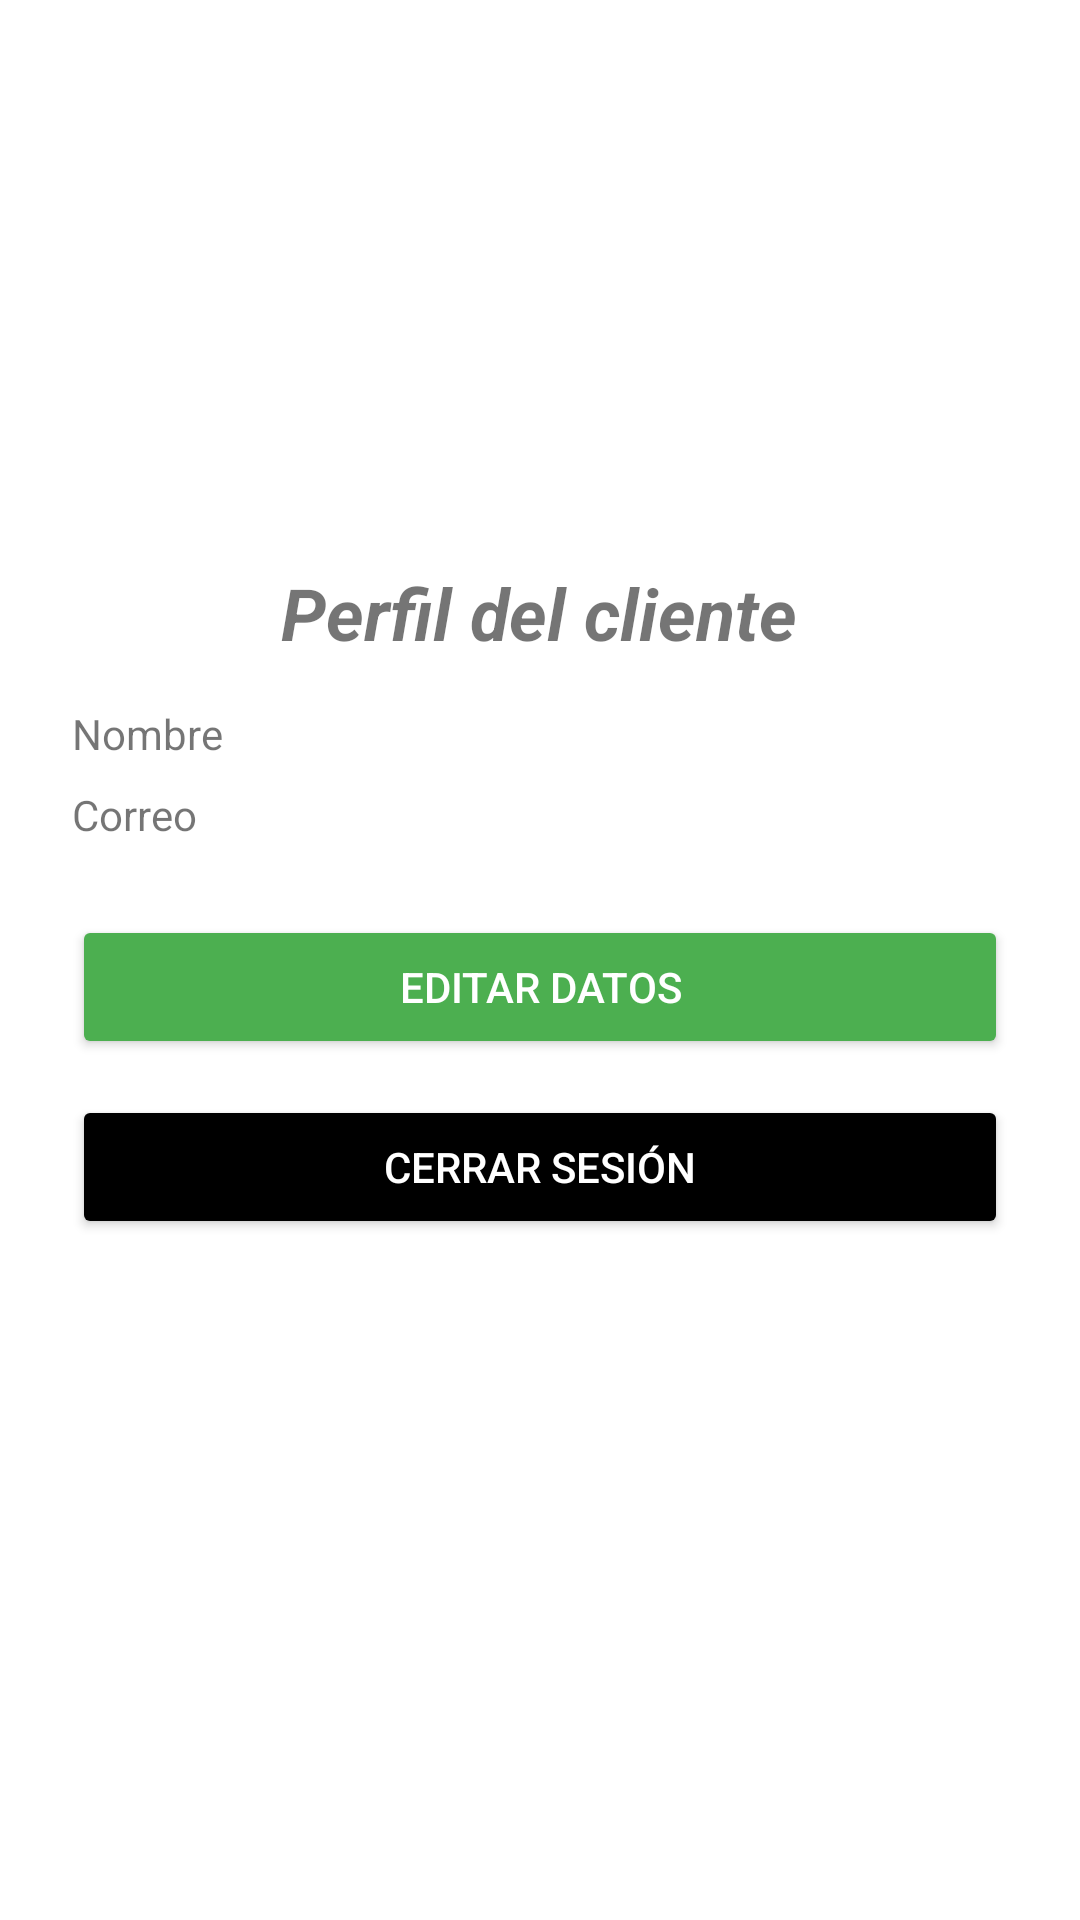

Produce the Android XML layout that renders to this screen, including the resource entries it uses.
<!-- AndroidManifest.xml: application theme Theme.Gnova -->
<!-- res/layout/activity_perfil_cliente.xml -->
<?xml version="1.0" encoding="utf-8"?>
<androidx.constraintlayout.widget.ConstraintLayout xmlns:android="http://schemas.android.com/apk/res/android"
    xmlns:app="http://schemas.android.com/apk/res-auto"
    xmlns:tools="http://schemas.android.com/tools"
    android:id="@+id/main"
    android:layout_width="match_parent"
    android:layout_height="match_parent"
    tools:context=".PerfilClienteActivity"
    android:padding="24dp">

    <TextView
        android:id="@+id/tvTituloPerfil"
        android:layout_width="173dp"
        android:layout_height="47dp"
        android:layout_marginTop="164dp"
        android:text="@string/titulo_perfil"
        android:textSize="24sp"
        android:textStyle="bold|italic"
        app:layout_constraintEnd_toEndOf="parent"
        app:layout_constraintStart_toStartOf="parent"
        app:layout_constraintTop_toTopOf="parent" />

    <TextView
        android:id="@+id/tvNombreCliente"
        android:layout_width="0dp"
        android:layout_height="wrap_content"
        android:text="Nombre"
        app:layout_constraintTop_toBottomOf="@id/tvTituloPerfil"
        app:layout_constraintStart_toStartOf="parent"
        app:layout_constraintEnd_toEndOf="parent" />

    <TextView
        android:id="@+id/tvCorreoCliente"
        android:layout_width="0dp"
        android:layout_height="wrap_content"
        android:text="Correo"
        app:layout_constraintTop_toBottomOf="@id/tvNombreCliente"
        app:layout_constraintStart_toStartOf="parent"
        app:layout_constraintEnd_toEndOf="parent"
        android:layout_marginTop="8dp" />

    <Button
        android:id="@+id/btnEditarDatos"
        android:layout_width="0dp"
        android:layout_height="wrap_content"
        android:text="@string/btn_editar_datos"
        android:backgroundTint="@color/verde_gnova"
        android:textColor="@color/blanco"
        app:layout_constraintTop_toBottomOf="@id/tvCorreoCliente"
        app:layout_constraintStart_toStartOf="parent"
        app:layout_constraintEnd_toEndOf="parent"
        android:layout_marginTop="24dp" />

    <Button
        android:id="@+id/btnCerrarSesion"
        android:layout_width="0dp"
        android:layout_height="wrap_content"
        android:text="@string/btn_cerrar_sesion"
        android:backgroundTint="@color/negro"
        android:textColor="@color/blanco"
        app:layout_constraintTop_toBottomOf="@id/btnEditarDatos"
        app:layout_constraintStart_toStartOf="parent"
        app:layout_constraintEnd_toEndOf="parent"
        android:layout_marginTop="12dp" />

    <ImageView
        android:id="@+id/imageView6"
        android:layout_width="120dp"
        android:layout_height="110dp"
        app:layout_constraintBottom_toTopOf="@+id/tvTituloPerfil"
        app:layout_constraintEnd_toEndOf="parent"
        app:layout_constraintHorizontal_bias="0.497"
        app:layout_constraintStart_toStartOf="parent"
        app:layout_constraintTop_toTopOf="parent"
        app:layout_constraintVertical_bias="0.481"
        app:srcCompat="@drawable/icono_perfil" />
</androidx.constraintlayout.widget.ConstraintLayout>
<!-- resources referenced by this layout -->
<resources>
  <color name="blanco">#FFFFFF</color>
  <color name="negro">#000000</color>
  <color name="verde_gnova">#4CAF50</color>
  <string name="btn_cerrar_sesion">Cerrar sesión</string>
  <string name="btn_editar_datos">Editar datos</string>
  <string name="titulo_perfil">Perfil del cliente</string>
  <style name="Theme.Gnova" parent="Theme.Gnova.Pesonalizado" />
  <style name="Theme.Gnova.Pesonalizado" parent="Theme.MaterialComponents.DayNight.NoActionBar">
          
          <item name="colorPrimary">@color/verde_gnova</item>
          <item name="colorPrimaryVariant">@color/negro</item> 
          <item name="colorOnPrimary">@color/blanco</item>    
  
          
          
          
          
  
          
          <item name="android:statusBarColor" tools:targetApi="l">?attr/colorPrimaryVariant</item>
  
          
          <item name="windowActionBar">false</item>
          <item name="windowNoTitle">true</item>
  
          
      </style>
</resources>
